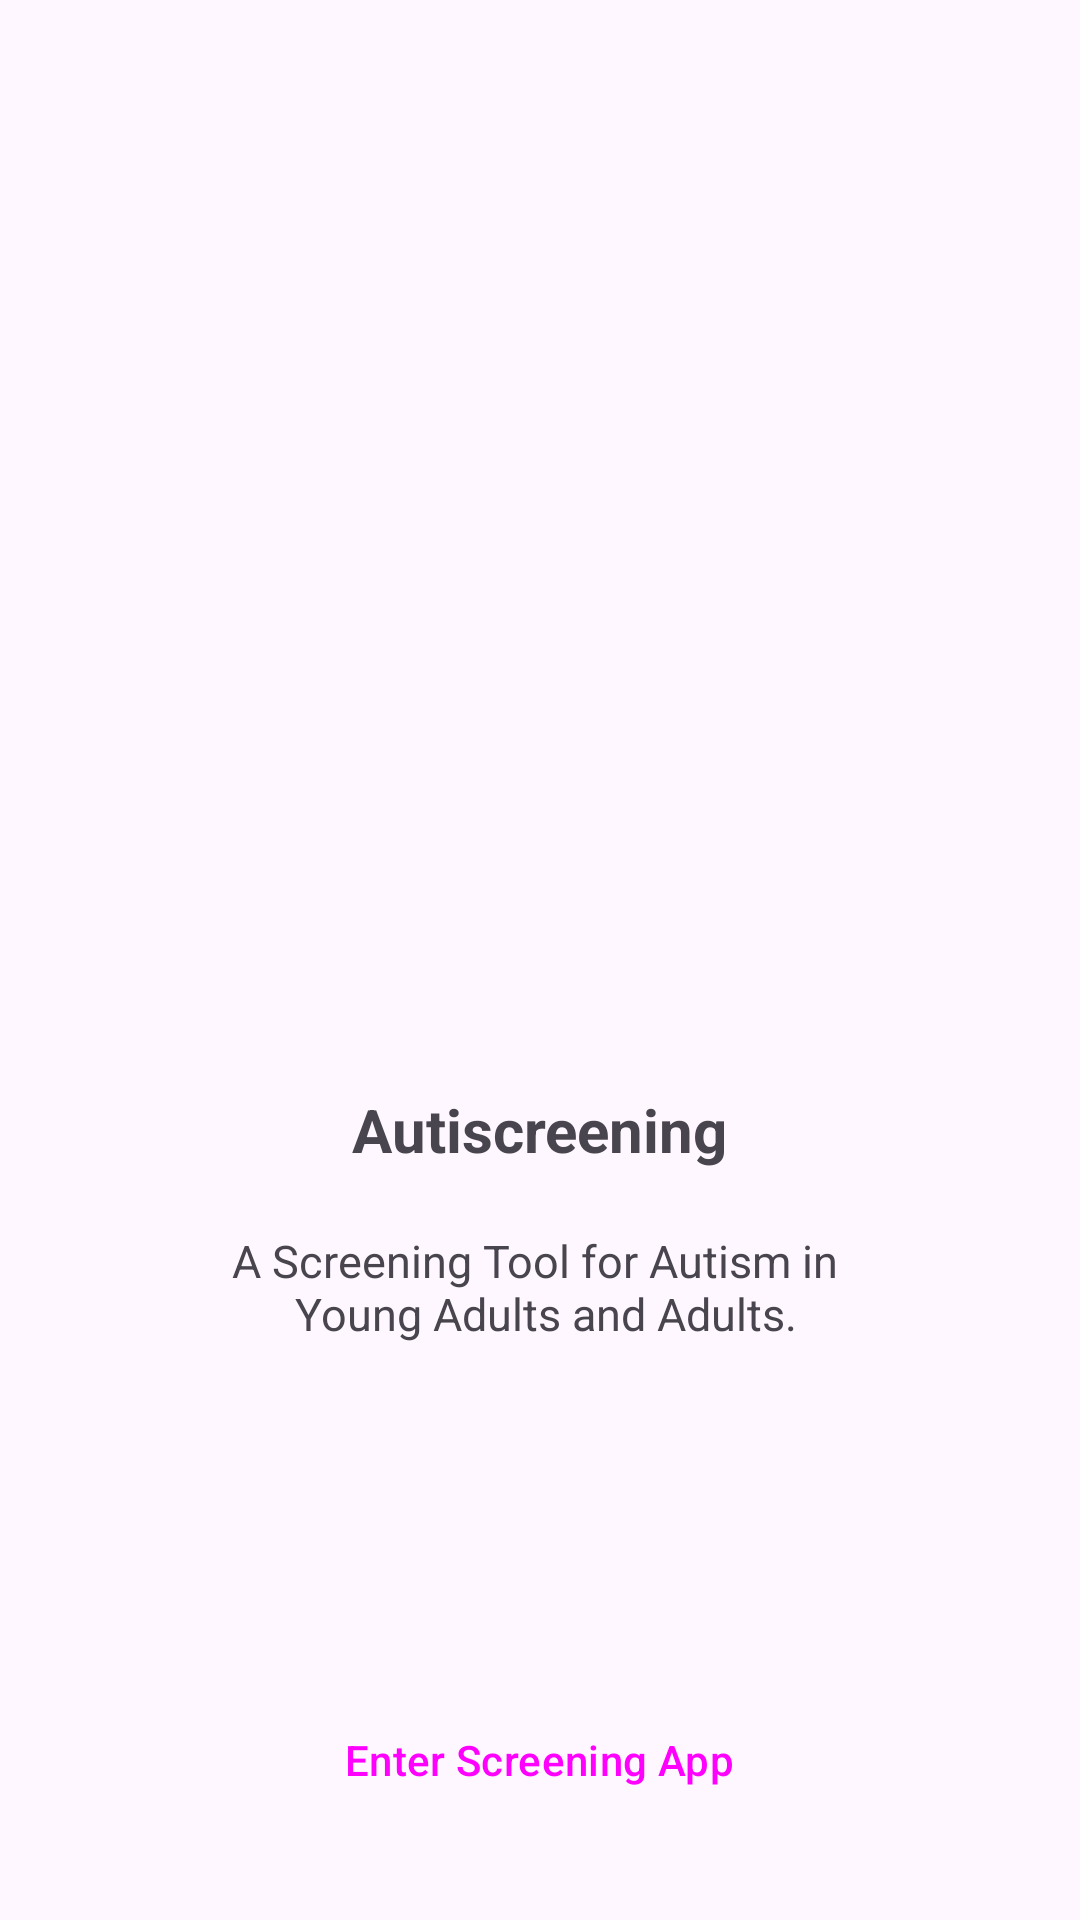

Reconstruct the res/layout file that produces this screen, plus the resources it refers to.
<!-- AndroidManifest.xml: application theme Theme.AutismDetector -->
<!-- res/layout/activity_intro.xml -->
<?xml version="1.0" encoding="utf-8"?>
<androidx.constraintlayout.widget.ConstraintLayout xmlns:android="http://schemas.android.com/apk/res/android"
  xmlns:app="http://schemas.android.com/apk/res-auto"
  xmlns:tools="http://schemas.android.com/tools"
  android:id="@+id/main"
  android:layout_width="match_parent"
  android:layout_height="match_parent"
  tools:context=".ui.IntroActivity">

  <ImageView
    android:id="@+id/logo"
    android:layout_width="175dp"
    android:layout_height="175dp"
    android:layout_marginTop="148dp"
    android:src="@drawable/autism"
    app:layout_constraintEnd_toEndOf="parent"
    app:layout_constraintStart_toStartOf="parent"
    app:layout_constraintTop_toTopOf="parent" />

  <TextView
    android:id="@+id/title"
    android:layout_width="wrap_content"
    android:layout_height="wrap_content"
    android:text="@string/app_name"
    app:layout_constraintStart_toStartOf="parent"
    app:layout_constraintEnd_toEndOf="parent"
    app:layout_constraintTop_toBottomOf="@id/logo"
    android:layout_marginTop="40dp"
    android:textSize="20sp"
    android:textStyle="bold"
    />

  <TextView
    android:id="@+id/short_desc"
    android:layout_width="wrap_content"
    android:layout_height="wrap_content"
    android:text="@string/a_screening_tool_for_autism_in_n_young_adults_and_adults"
    android:textAlignment="center"
    app:layout_constraintStart_toStartOf="parent"
    app:layout_constraintEnd_toEndOf="parent"
    app:layout_constraintTop_toBottomOf="@id/title"
    android:layout_marginTop="20dp"
    android:textSize="15sp"
    />

  <Button
    android:id="@+id/btn_go_to_app"
    style="@style/Widget.Material3.Button.TonalButton"
    android:layout_width="250dp"
    android:layout_height="75dp"
    android:layout_marginBottom="16dp"
    android:text="@string/enter_screening_app"
    app:layout_constraintBottom_toBottomOf="parent"
    app:layout_constraintEnd_toEndOf="parent"
    app:layout_constraintHorizontal_bias="0.498"
    app:layout_constraintStart_toStartOf="parent" />
</androidx.constraintlayout.widget.ConstraintLayout>
<!-- resources referenced by this layout -->
<resources>
  <string name="a_screening_tool_for_autism_in_n_young_adults_and_adults">A Screening Tool for Autism in \n Young Adults and Adults.</string>
  <string name="app_name">Autiscreening</string>
  <string name="enter_screening_app">Enter Screening App</string>
  <style name="Theme.AutismDetector" parent="Base.Theme.AutismDetector" />
  <style name="Base.Theme.AutismDetector" parent="Theme.Material3.DayNight.NoActionBar">
      
      
    </style>
</resources>
